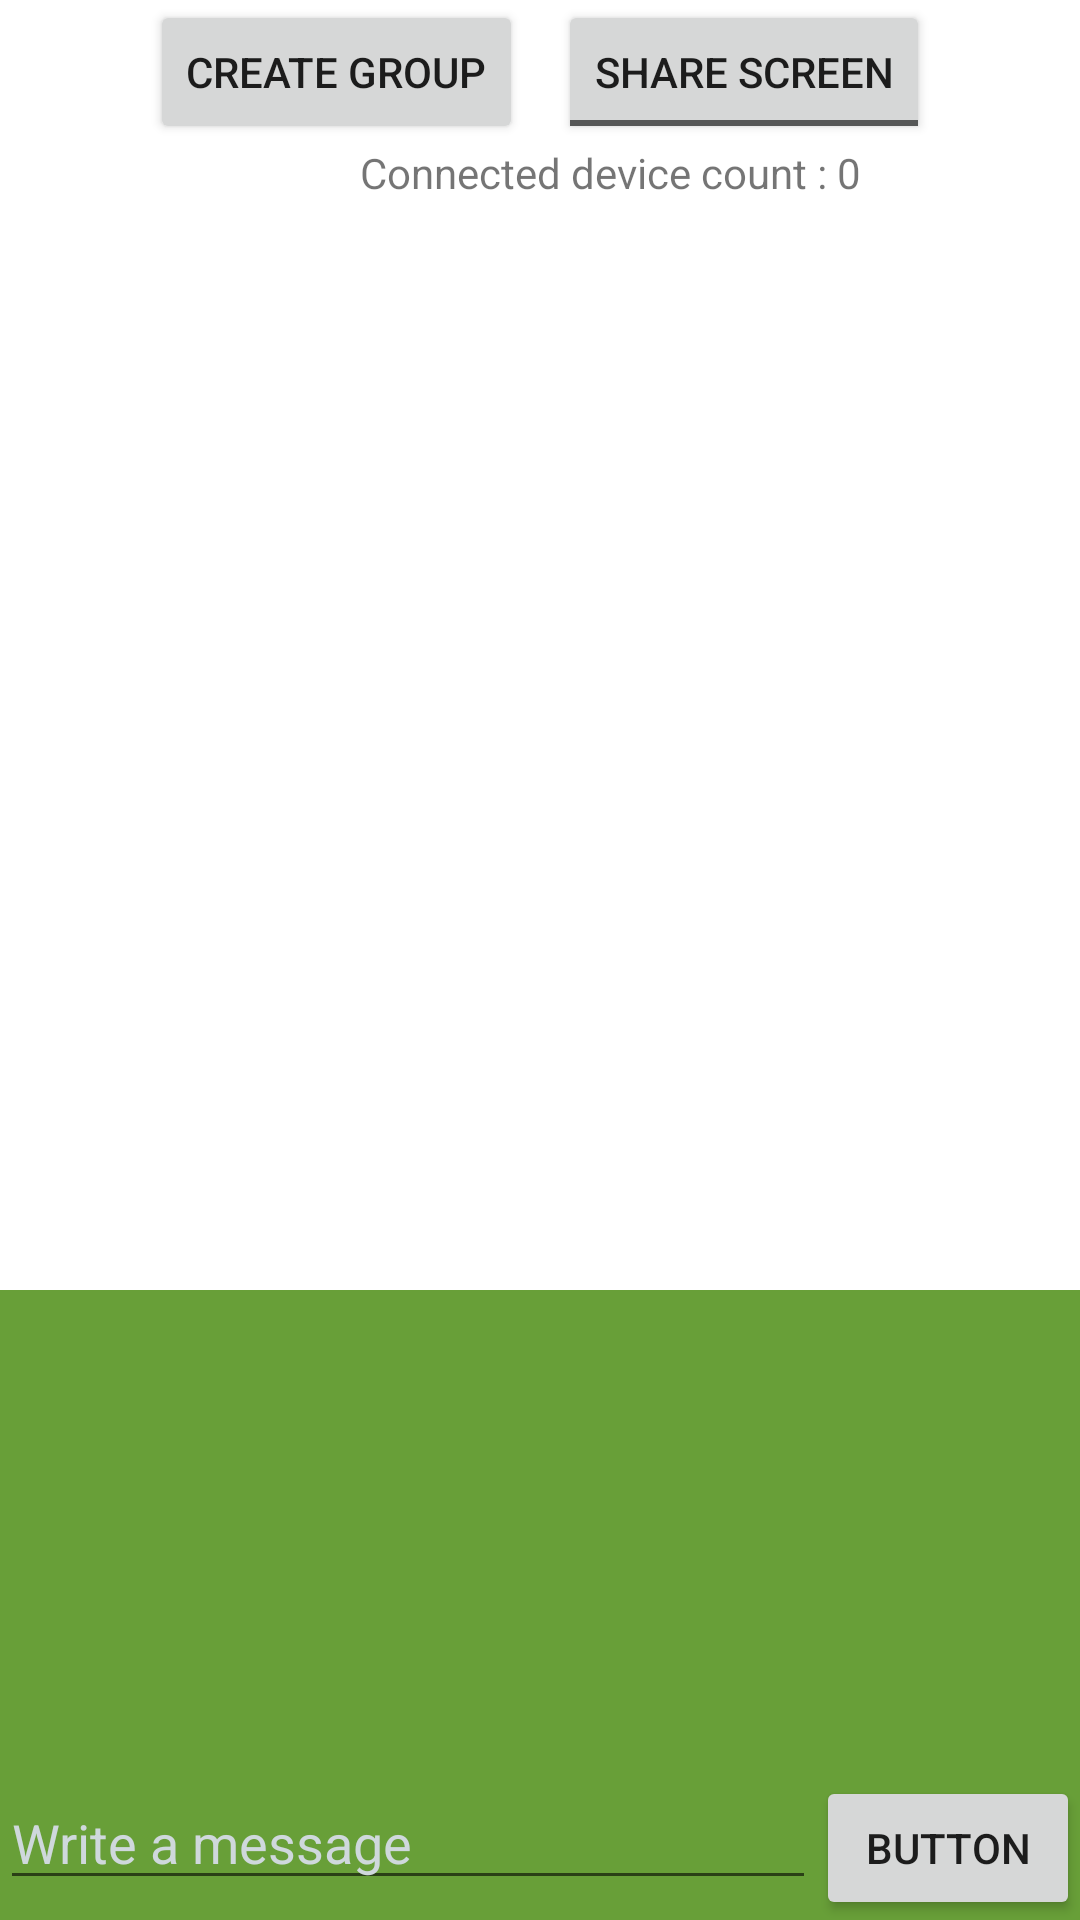

The Android layout XML behind this screen, and the referenced resources:
<!-- AndroidManifest.xml: application theme Theme.SmartClassApp -->
<!-- res/layout/activity_faculty_home.xml -->
<?xml version="1.0" encoding="utf-8"?>
<RelativeLayout
    xmlns:android="http://schemas.android.com/apk/res/android"
    xmlns:app="http://schemas.android.com/apk/res-auto"
    xmlns:tools="http://schemas.android.com/tools"
    android:layout_width="match_parent"
    android:layout_height="match_parent"
    tools:context=".FacultyHomeActivity"
    android:id="@+id/rootlayout">

    <Button
        android:id="@+id/btngrpcrt"
        android:layout_width="wrap_content"
        android:layout_height="wrap_content"
        android:text="CREATE GROUP"
        android:layout_marginLeft="50dp"/>


    <ToggleButton
        android:id="@+id/toggleButton"
        android:layout_width="wrap_content"
        android:layout_height="wrap_content"
        android:textOff="share screen"
        android:textOn="stop Sharing"
        android:layout_alignParentRight="true"
        android:layout_marginRight="50dp"/>

    <TextView
        android:id="@+id/txtcout"
        android:layout_width="wrap_content"
        android:layout_height="wrap_content"
        android:text="Connected device count : 0"
        android:layout_below="@+id/btngrpcrt"
        android:layout_marginLeft="120dp"/>

    <LinearLayout
        android:layout_width="match_parent"
        android:layout_height="match_parent"
        android:layout_marginTop="100dp"
        app:layout_constraintBottom_toBottomOf="parent"
        app:layout_constraintEnd_toEndOf="parent"
        app:layout_constraintHorizontal_bias="0.0"
        app:layout_constraintStart_toStartOf="parent"
        app:layout_constraintTop_toTopOf="parent"
        app:layout_constraintVertical_bias="0.0"
        android:orientation="vertical">

        <FrameLayout
            android:layout_width="match_parent"
            android:layout_height="330dp">


            <androidx.recyclerview.widget.RecyclerView
                android:layout_width="match_parent"
                android:layout_height="match_parent"
                android:divider="@drawable/divider"
                android:id="@+id/msgviewcycle"
                android:dividerHeight="2dp"
                />
        </FrameLayout>


        <include
            layout="@layout/type_message_area"
            android:layout_width="match_parent"
            android:layout_weight="1"
            android:layout_height="wrap_content"
            android:gravity="bottom" />

    </LinearLayout>
</RelativeLayout>
<!-- res/layout/type_message_area.xml (included above) -->
<?xml version="1.0" encoding="utf-8"?>
<LinearLayout xmlns:android="http://schemas.android.com/apk/res/android"
    android:layout_width="match_parent"
    android:layout_height="match_parent"
    android:background="@color/colorPrimaryDark"
    android:gravity="bottom"
    android:orientation="horizontal">

    <EditText
        android:layout_width="match_parent"
        android:layout_height="wrap_content"
        android:layout_weight="1"
        android:textColorHint="#CFD8DC"
        android:textColor="#CFD8DC"
        android:hint="Write a message"
        android:id="@+id/msgtype"/>


    <Button
        android:id="@+id/sendbtnservermsg"
        android:layout_width="wrap_content"
        android:layout_height="wrap_content"
        android:layout_weight="0"
        android:text="Button" />


</LinearLayout>
<!-- resources referenced by this layout -->
<resources>
  <color name="colorPrimaryDark">#689F38</color>
  <!-- drawable divider (drawable) -->
  <?xml version="1.0" encoding="utf-8"?>
  <shape
      xmlns:android="http://schemas.android.com/apk/res/android"
      android:shape="rectangle">
      <size android:height="1dp" />
      <solid android:color="@android:color/darker_gray" />
  </shape>
  <style name="Theme.SmartClassApp" parent="Theme.MaterialComponents.DayNight.DarkActionBar">
          
          <item name="colorPrimary">@color/purple_500</item>
          <item name="colorPrimaryVariant">@color/purple_700</item>
          <item name="colorOnPrimary">@color/white</item>
          
          <item name="colorSecondary">@color/teal_200</item>
          <item name="colorSecondaryVariant">@color/teal_700</item>
          <item name="colorOnSecondary">@color/black</item>
          
          <item name="android:statusBarColor">?attr/colorPrimaryVariant</item>
          
      </style>
  <color name="purple_500">#FF6200EE</color>
  <color name="purple_700">#FF3700B3</color>
  <color name="white">#FFFFFFFF</color>
  <color name="teal_200">#FF03DAC5</color>
  <color name="teal_700">#FF018786</color>
  <color name="black">#FF000000</color>
</resources>
